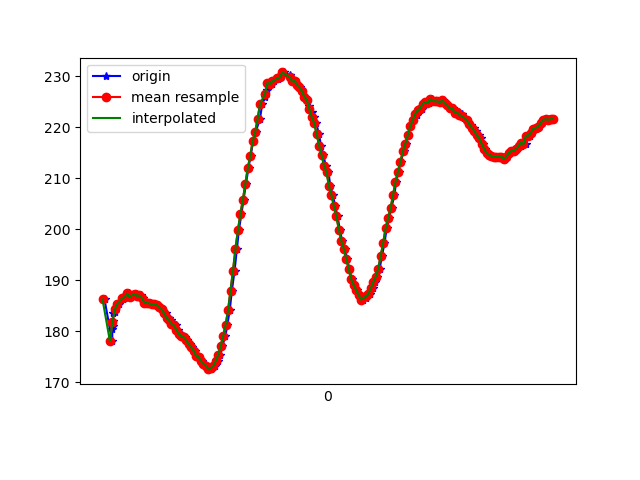

Source data for this figure (header and first rows):
1617836929916, 532573515475728, 186.23047, -255.07812, -76.26953
1617836929978, 532573536565949, 178, -232, -59.77
1617836929980, 532573553810486, 180.4, -231.8, -60.64
1617836929982, 532573572886301, 181, -231.6, -60.06
1617836929984, 532573591992637, 181.9, -231.3, -60.25
1617836929986, 532573611098973, 183.6, -231.4, -61.43
1617836930002, 532573630205310, 183.8, -231.5, -61.04
1617836930017, 532573649281125, 184.9, -231.3, -60.74
1617836930037, 532573668326418, 185.4, -231, -60.25
1617836930064, 532573689294554, 186.2, -230.5, -60.35
1617836930079, 532573706630655, 186.7, -230.2, -59.67
1617836930096, 532573725798033, 186.7, -230.2, -59.18
1617836930115, 532573744812806, 187.4, -230.2, -58.89
1617836930132, 532573763827578, 186.6, -229.9, -59.28
1617836930152, 532573782903393, 187.1, -229.8, -59.38
1617836930172, 532573802009729, 187.3, -229.3, -58.69
1617836930192, 532573821238151, 186.9, -229.6, -58.89
1617836930210, 532573840191880, 187, -230.1, -59.28
1617836930231, 532573859328738, 186.5, -229.1, -58.69
1617836930247, 532573878282468, 185.5, -229.4, -58.59
1617836930267, 532573897358282, 185.5, -229.4, -58.59
1617836930287, 532573916464619, 185.4, -229, -58.3
1617836930306, 532573935540434, 185.3, -229.1, -58.2
1617836930324, 532573955104589, 185.4, -228.9, -58.2
1617836930345, 532573973753106, 185.2, -228.8, -58.01
1617836930360, 532573992828921, 184.7, -228.5, -57.32
1617836930382, 532574011843693, 184.3, -228.8, -57.81
1617836930401, 532574030888987, 183.5, -229.2, -57.52
1617836930418, 532574049964802, 183.5, -228.7, -58.5
1617836930437, 532574068918531, 182.6, -229.3, -58.2
1617836930457, 532574087902782, 182.1, -229.4, -58.59
1617836930477, 532574107070161, 181.4, -229.3, -58.2
1617836930497, 532574126207019, 181.2, -229.9, -57.91
1617836930513, 532574145221791, 180.3, -230.6, -58.01
1617836930534, 532574164267085, 179.5, -231.2, -58.98
1617836930553, 532574183403942, 179, -231.2, -59.18
1617836930569, 532574202571321, 178.8, -231.6, -58.98
1617836930589, 532574221586093, 178.2, -231.6, -59.77
1617836930611, 532574240631387, 177.4, -232.1, -59.18
1617836930628, 532574259951372, 176.9, -231.4, -59.28
1617836930648, 532574278783017, 176.2, -232.2, -58.69
1617836930665, 532574297858832, 175.2, -233, -58.98
1617836930683, 532574316904125, 175.0, -233.1, -59.67
1617836930705, 532574335918898, 174.1, -233, -59.28
1617836930723, 532574355025234, 173.6, -233.5, -59.18
1617836930741, 532574374070528, 173.2, -233.8, -58.98
1617836930761, 532574393115821, 172.6, -233.6, -59.28
1617836930782, 532574412100072, 172.6, -233.9, -59.18
1617836930798, 532574431114845, 173, -233.4, -59.28
1617836930817, 532574450129617, 173.2, -233.7, -59.67
1617836930838, 532574469296996, 174.2, -233.7, -59.96
1617836930858, 532574488311768, 175.4, -234, -59.77
1617836930874, 532574507387583, 177.1, -232.8, -59.77
1617836930899, 532574526402355, 179.1, -232.5, -59.18
1617836930914, 532574545630777, 181.2, -231.4, -59.57
1617836930934, 532574564828677, 184.2, -230.7, -57.62
1617836930951, 532574583873970, 188, -228.9, -57.91
1617836930973, 532574602919264, 191.9, -229.4, -57.52
1617836930992, 532574621964558, 196.2, -229.4, -56.45
1617836931008, 532574640979330, 199.8, -229.5, -55.76
1617836931029, 532574659994102, 203, -229.7, -54.39
... 131 more rows
